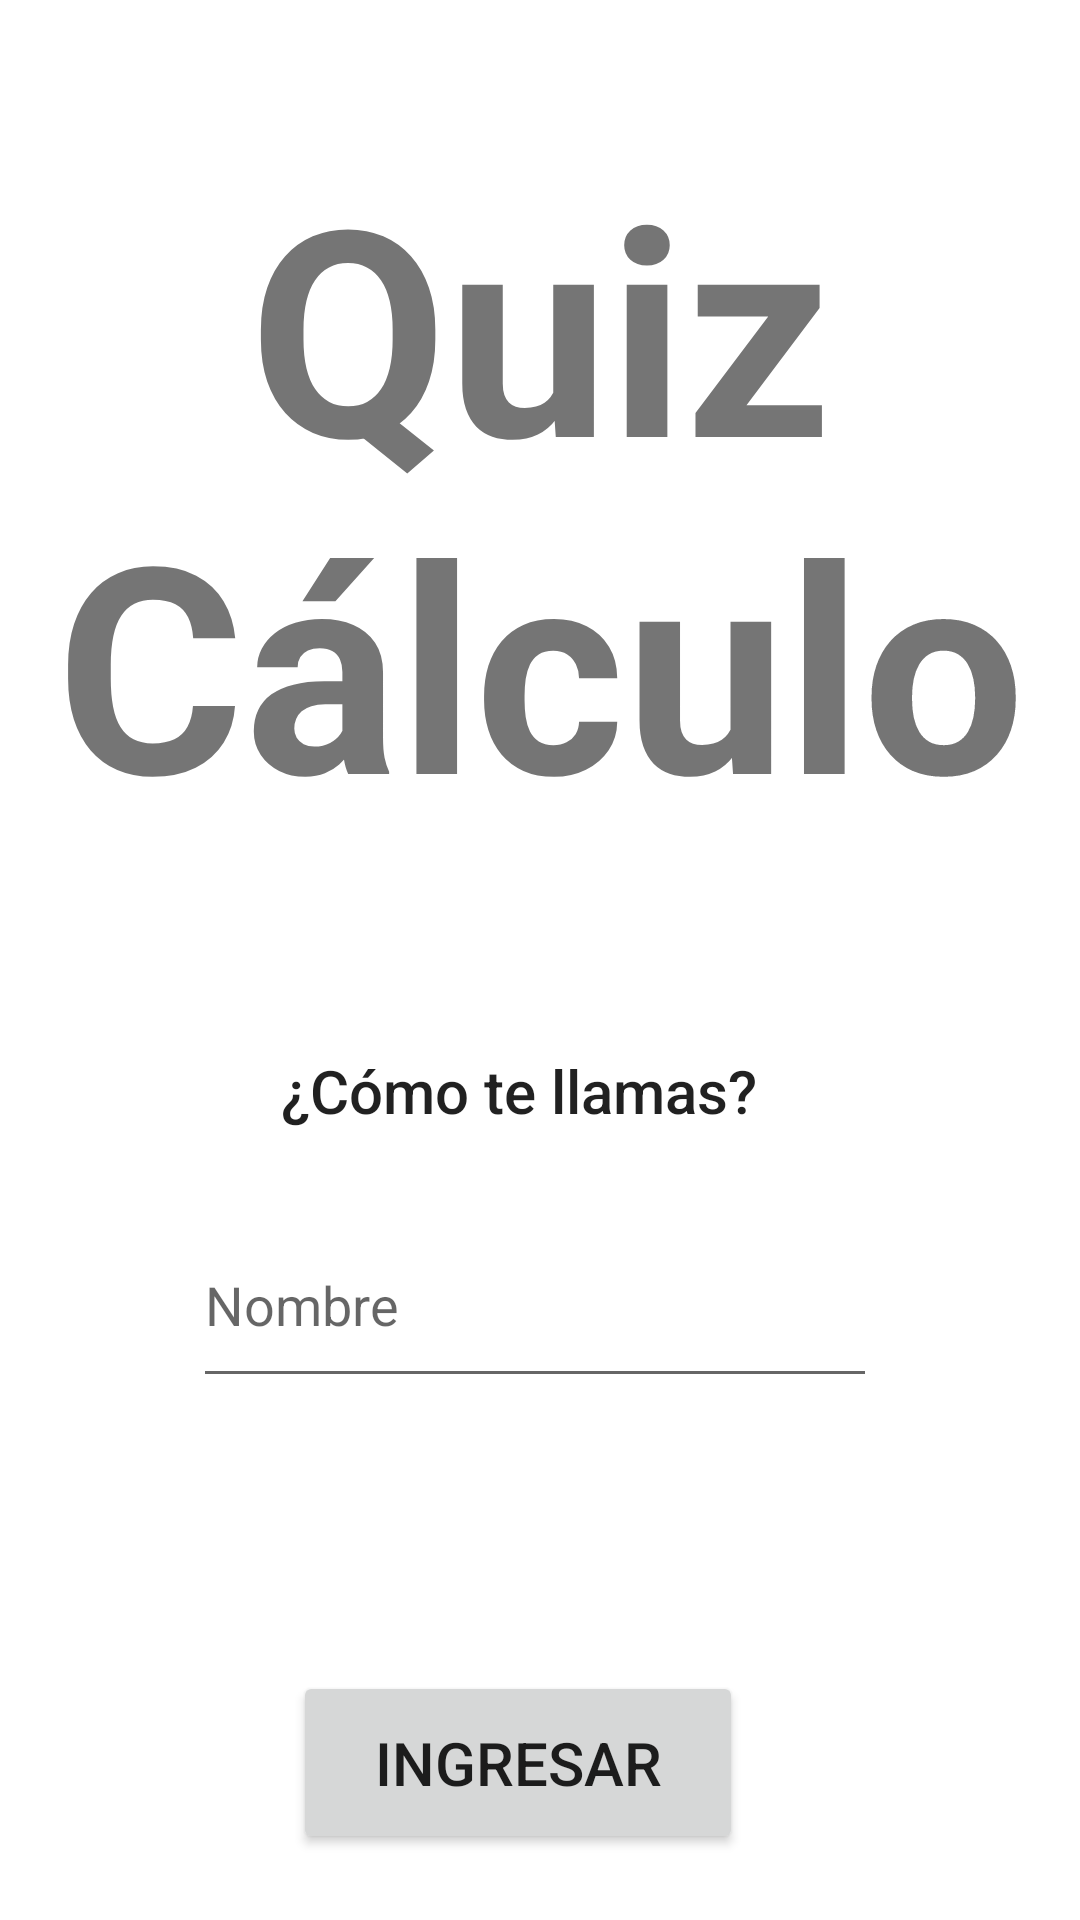

Reconstruct the res/layout file that produces this screen, plus the resources it refers to.
<!-- AndroidManifest.xml: application theme Theme.AppExamenes -->
<!-- res/layout/activity_main.xml -->
<?xml version="1.0" encoding="utf-8"?>
<androidx.constraintlayout.widget.ConstraintLayout xmlns:android="http://schemas.android.com/apk/res/android"
    xmlns:app="http://schemas.android.com/apk/res-auto"
    xmlns:tools="http://schemas.android.com/tools"
    android:layout_width="match_parent"
    android:layout_height="match_parent"
    android:orientation="vertical"
    android:layout_gravity="center"
    tools:context=".MainActivity">



    <TextView
        android:id="@+id/txt1"
        android:layout_width="173dp"
        android:layout_height="36dp"
        android:layout_centerHorizontal="true"
        android:layout_marginStart="152dp"
        android:layout_marginTop="350dp"
        android:layout_marginEnd="152dp"
        android:layout_marginBottom="300dp"
        android:text="@string/qst"
        android:textAppearance="@style/TextAppearance.AppCompat.Title"
        app:layout_constraintBottom_toTopOf="@id/txt1"
        app:layout_constraintEnd_toEndOf="parent"
        app:layout_constraintStart_toStartOf="parent"
        app:layout_constraintTop_toTopOf="parent"
        app:layout_constraintVertical_bias="0.0" />

    <EditText
        android:id="@+id/name"
        android:layout_width="228dp"
        android:layout_height="65dp"
        android:layout_centerHorizontal="true"
        android:layout_marginStart="101dp"
        android:layout_marginTop="15dp"
        android:layout_marginEnd="101dp"
        android:autofillHints=""
        android:drawableStart="@drawable/vector_person"
        android:drawablePadding="12dp"
        android:ems="10"
        android:hint="@string/Nomb"
        android:inputType="textPersonName"
        app:layout_constraintEnd_toEndOf="parent"
        app:layout_constraintHorizontal_bias="0.526"
        app:layout_constraintStart_toStartOf="parent"
        app:layout_constraintTop_toBottomOf="@+id/txt1" />

    <TextView
        android:id="@+id/textView8"
        android:layout_width="wrap_content"
        android:layout_height="wrap_content"
        android:layout_marginStart="178dp"
        android:layout_marginTop="44dp"
        android:layout_marginEnd="178dp"
        android:gravity="center"
        android:text="@string/Qtitle"
        android:textSize="96sp"
        android:textStyle="bold"
        app:layout_constraintEnd_toEndOf="parent"
        app:layout_constraintStart_toStartOf="parent"
        app:layout_constraintTop_toTopOf="parent" />

    <Button
        android:id="@+id/btnname"
        android:layout_width="150dp"
        android:layout_height="61dp"
        android:layout_marginStart="151dp"
        android:layout_marginTop="91dp"
        android:layout_marginEnd="166dp"
        android:text="INGRESAR"
        android:textSize="20sp"
        android:onClick="botones"
        app:layout_constraintEnd_toEndOf="parent"
        app:layout_constraintStart_toStartOf="parent"
        app:layout_constraintTop_toBottomOf="@+id/name" />
</androidx.constraintlayout.widget.ConstraintLayout>
<!-- resources referenced by this layout -->
<resources>
  <string name="Nomb">Nombre</string>
  <string name="Qtitle">Quiz Cálculo</string>
  <string name="qst">¿Cómo te llamas?</string>
  <style name="Theme.AppExamenes" parent="Theme.MaterialComponents.DayNight.DarkActionBar">
          
          <item name="colorPrimary">@color/purple_500</item>
          <item name="colorPrimaryVariant">@color/purple_700</item>
          <item name="colorOnPrimary">@color/white</item>
          
          <item name="colorSecondary">@color/teal_200</item>
          <item name="colorSecondaryVariant">@color/teal_700</item>
          <item name="colorOnSecondary">@color/black</item>
          
          <item name="android:statusBarColor" tools:targetApi="l">?attr/colorPrimaryVariant</item>
          <item name="backgroundColor">#EEEEEE</item>
          <item name="cardBackgroundColor">#EEEEEE</item>
  
          <item name="android:windowAnimationStyle">@style/windowAnimationTransition</item>
      </style>
  <color name="purple_500">#FF6200EE</color>
  <color name="purple_700">#FF3700B3</color>
  <color name="white">#FFFFFFFF</color>
  <color name="teal_200">#FF03DAC5</color>
  <color name="teal_700">#FF018786</color>
  <color name="black">#FF000000</color>
  <style name="windowAnimationTransition">
          <item name="android:windowEnterAnimation">@android:anim/fade_in</item>
          <item name="android:windowExitAnimation">@android:anim/fade_out</item>
      </style>
</resources>
